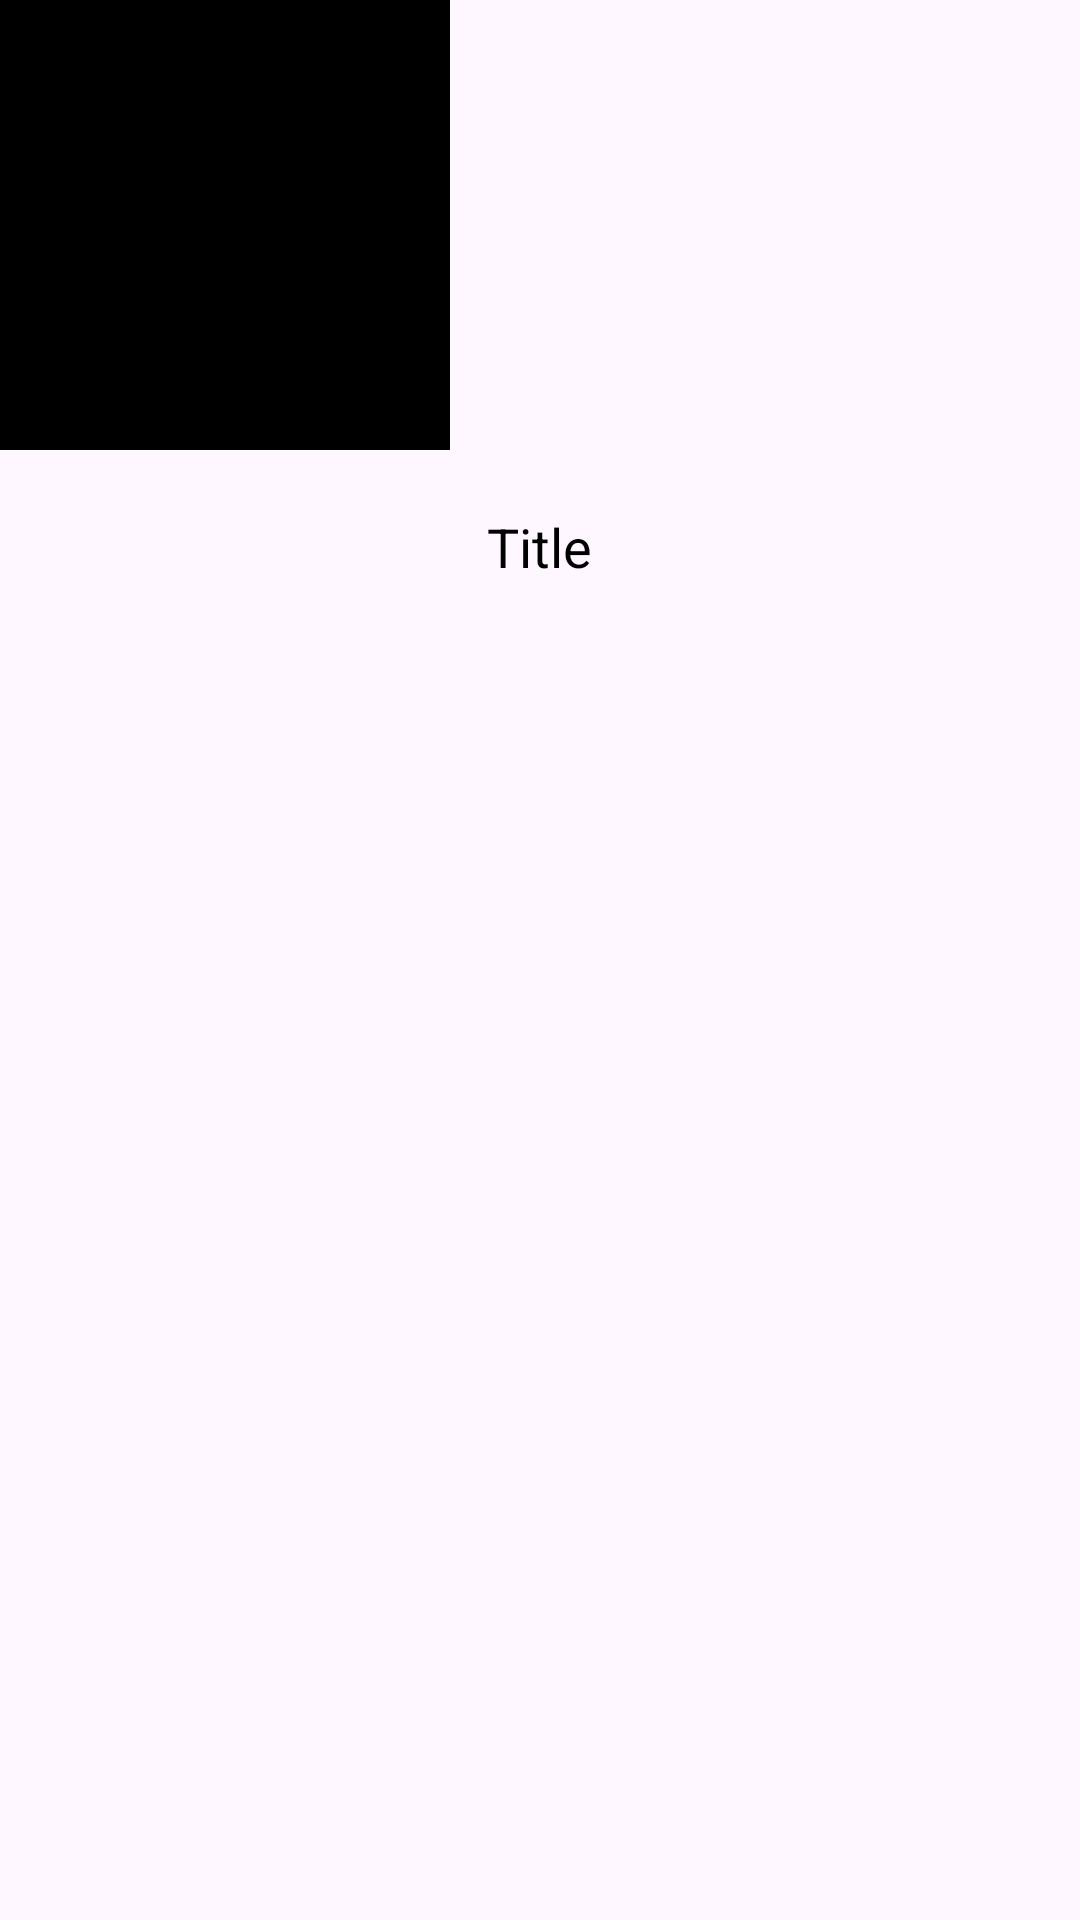

Here is an Android app screen rendered from its layout file. Give the layout XML and the strings, colors and styles it references.
<!-- AndroidManifest.xml: application theme Theme.AddRemoveViewModel -->
<!-- res/layout/recycler_item.xml -->
<?xml version="1.0" encoding="utf-8"?>
<androidx.appcompat.widget.LinearLayoutCompat
    xmlns:android="http://schemas.android.com/apk/res/android"
    android:id="@+id/recyclerItem"
    android:layout_width="wrap_content"
    android:orientation="vertical"
    android:layout_height="wrap_content">

    <androidx.appcompat.widget.AppCompatImageView
        android:id="@+id/imgPicture"
        android:layout_width="150dp"
        android:background="@color/black"
        android:layout_height="150dp"/>

    <androidx.appcompat.widget.AppCompatTextView
        android:id="@+id/tvTitle"
        android:layout_width="wrap_content"
        android:text="Title"
        android:textSize="18sp"
        android:textColor="@color/black"
        android:layout_marginTop="20dp"
        android:layout_gravity="center"
        android:layout_height="wrap_content"/>

</androidx.appcompat.widget.LinearLayoutCompat>
<!-- resources referenced by this layout -->
<resources>
  <style name="Theme.AddRemoveViewModel" parent="Base.Theme.AddRemoveViewModel" />
  <style name="Base.Theme.AddRemoveViewModel" parent="Theme.Material3.DayNight.NoActionBar">
          
          
      </style>
  <!-- not gathered from this repository: default colours our renderer supplied (Android Studio template values) -->
  <color name="black">#FF000000</color>
</resources>
